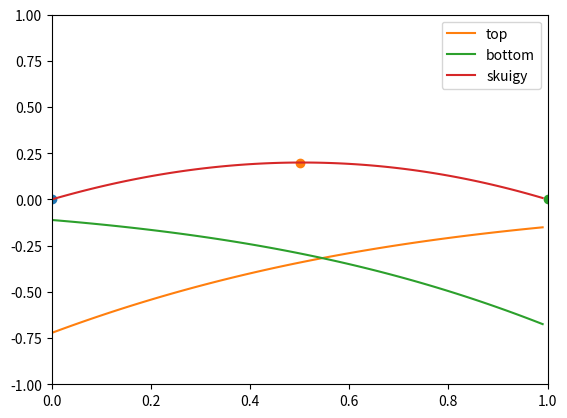

Here is the Python script that generated this plot:
import matplotlib.pyplot as plt
import numpy as np
import matplotlib.animation as animation
points = {0:0, 0.5: 0.2, 1: 0}
print("hei")
class NN:
    def __init__(self, points : dict):
        self.w1 =-0.8290545550281081 #-1.0270867453610253 #np.random.normal(0, 1)
        self.w2 =3.080315916964262 #3.080315916964262 #np.random.normal(0, 1)
        self.w3 =-0.8290545550281081 #-0.8290545550281081 #np.random.normal(0, 1)
        self.w4 =-0.30741573319052634 #-0.30741573319052634 #np.random.normal(0, 1)
        self.b1 = 0
        self.b2 = 0
        self.b3 = 0

        self.lr = 0.1

        self.points = points
        self.running = []
        self.totres = 0

    def softplus(self, x):
        return np.log(1 + np.exp(x))
    
    def predict(self, x,):
        y = self.softplus((x * self.w1) + self.b1) * self.w3
        y_2 = self.softplus((x * self.w2) + self.b2) * self.w4 
        out = (y+y_2) + self.b3
        return out
    
    def calc_new_value(self, old_value, who) -> float:
       
        loss = 0
        for x, observed in self.points.items():

            unique = self.unique(who, x)
            predicted = self.predict(x)

            loss += -2 * (observed - predicted) * unique
        stepsize = loss * self.lr
        if abs(stepsize) < 0.000001:
            self.running.append(who)

        new_value = old_value - stepsize
        return new_value
    
    def unique(self, who, x):
        if who == "w1":
            
            return self.w3 * ((np.exp(x*self.w1+self.b1))/(np.exp(x*self.w1+self.b1)+1)) * x
        elif who == "w2":
            
            return self.w4 * ((np.exp(x*self.w2+self.b2))/(np.exp(x*self.w2+self.b2)+1)) * x
        elif who == "w3":
            
            return self.softplus((x * self.w1) + self.b1)
        elif who == "w4":
            
            return self.softplus((x * self.w2) + self.b2)
        elif who == "b1":
            
            return self.w3 * ((np.exp(x*self.w1+self.b1))/(np.exp(x*self.w1+self.b1)+1))
        elif who == "b2":
            
            return self.w4 * ((np.exp(x*self.w2+self.b2))/(np.exp(x*self.w2+self.b2)+1))
        elif who == "b3":
            
            return 1
   
    def get_graph_data(self):
        ly = []
        lx = []
        for x in list(np.linspace(0, 1, 100, endpoint=True)):
            y1 = self.softplus((x * self.w1) + self.b1) * self.w3
            y2 = self.softplus((x * self.w2) + self.b2) * self.w4 
            out = (y1 + y2) + self.b3
            ly.append(out)
            lx.append(x)
    
        return lx, ly


    def plot(self):
        dosage = 0
        y = []
        y2 = []
        skuigy = []
        x_list = []
        while dosage < 1:
            x = self.softplus((dosage * self.w1) + self.b1) * self.w3
            x1 = self.softplus((dosage * self.w2) + self.b2) * self.w4 
            x2 = (x+x1) + self.b3
            y.append(x)
            y2.append(x1)
            skuigy.append(x2)
            x_list.append(dosage)
            dosage += 0.01
        
        for object in self.points:
            plt.scatter(object, self.points[object])
        plt.plot(x_list, y, label="top")
        plt.plot(x_list, y2, label="bottom")
        plt.plot(x_list, skuigy, label="skuigy")

        plt.legend()
        plt.show()

dashit = NN(points)
graph_states = []
i = 0
while len(dashit.running) != 7:
    dashit.running = []
    i += 1
    w1 = dashit.calc_new_value(dashit.w1, "w1")
    w2 = dashit.calc_new_value(dashit.w2, "w2")
    w3 = dashit.calc_new_value(dashit.w3, "w3")
    w4 = dashit.calc_new_value(dashit.w4, "w4")
    b1 = dashit.calc_new_value(dashit.b1, "b1")
    b2 = dashit.calc_new_value(dashit.b2, "b2")
    b3 = dashit.calc_new_value(dashit.b3, "b3")

    dashit.w1 = w1
    dashit.w2 = w2
    dashit.w3 = w3
    dashit.w4 = w4
    dashit.b1 = b1
    dashit.b2 = b2
    dashit.b3 = b3
    
    
    graph_states.append(dashit.get_graph_data())
    if i > 20000:
        dashit = NN(points)
        i = 0
        graph_states = []
print(i, "training cycles")
fig, ax = plt.subplots()
line, = ax.plot([], [], lw=2)

def init():
    ax.set_xlim(0, 1)
    ax.set_ylim(-1, 1)
    return line,

def update(state):
    x_list, y_list = state
    line.set_data(x_list, y_list)
    return line,

ani = animation.FuncAnimation(fig, update, frames=graph_states, init_func=init, interval=40, blit=True, repeat=False)

dashit.plot()
plt.show()